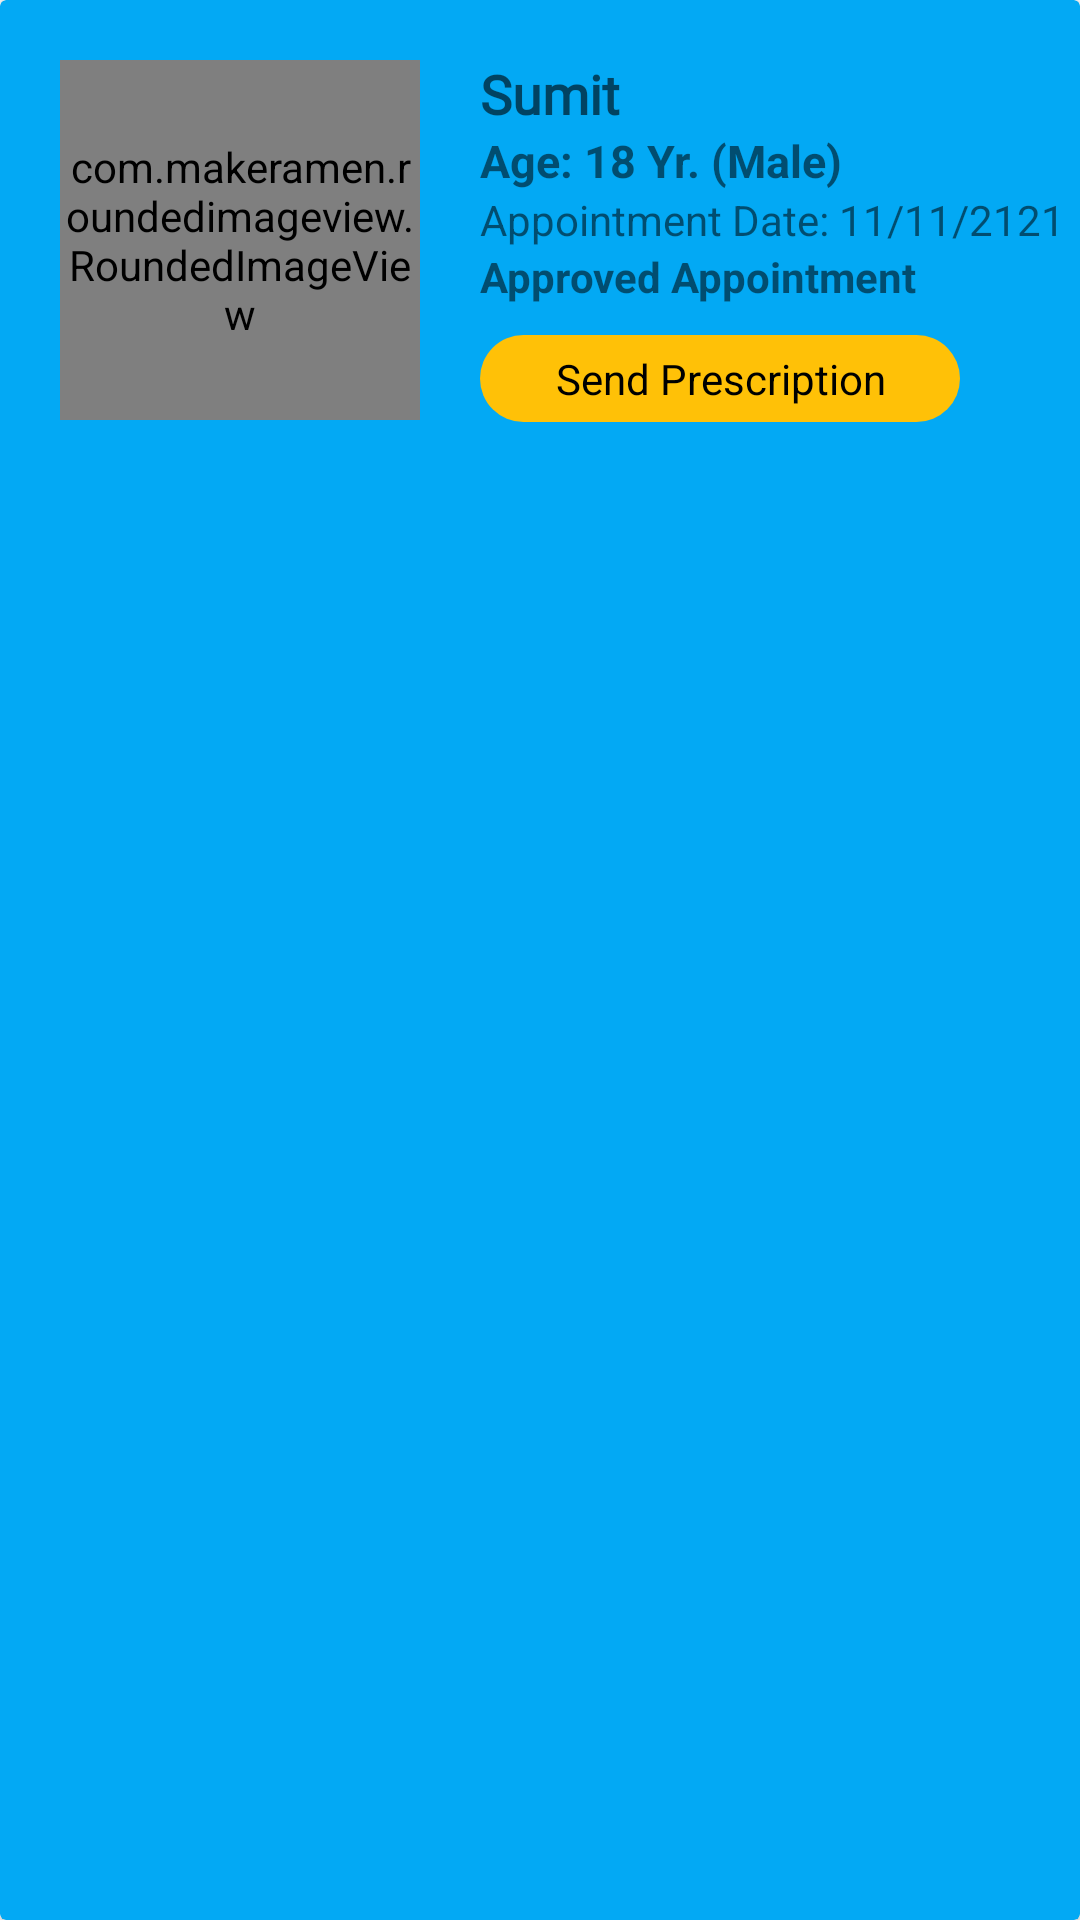

Reconstruct the res/layout file that produces this screen, plus the resources it refers to.
<!-- AndroidManifest.xml: application theme AppTheme -->
<!-- res/layout/prescription_info_doc.xml -->
<?xml version="1.0" encoding="utf-8"?>
<androidx.cardview.widget.CardView xmlns:android="http://schemas.android.com/apk/res/android"
    xmlns:app="http://schemas.android.com/apk/res-auto"
    android:layout_width="match_parent"
    android:layout_height="wrap_content"
    android:layout_marginBottom=".5dp"
    android:padding="5dp"
    app:cardBackgroundColor="#03A9F4">

    <LinearLayout
        android:layout_width="match_parent"
        android:layout_height="wrap_content"
        android:orientation="horizontal">

        <com.makeramen.roundedimageview.RoundedImageView
            android:id="@+id/image_view"
            android:layout_width="120dp"
            android:layout_height="120dp"
            android:layout_margin="20dp"
            android:src="@drawable/doctor_pic"
            app:riv_border_width="1dp"
            app:riv_corner_radius="20dp" />

        <LinearLayout
            android:layout_width="match_parent"
            android:layout_height="wrap_content"
            android:layout_gravity="center_vertical"
            android:gravity="center_vertical"
            android:orientation="vertical">

            <TextView
                android:id="@+id/name"
                android:layout_width="wrap_content"
                android:layout_height="wrap_content"
                android:fontFamily="@font/baloo"
                android:hint="Sumit"
                android:textSize="18sp"
                android:textStyle="bold" />


            <TextView
                android:id="@+id/age"
                android:layout_width="wrap_content"
                android:layout_height="wrap_content"
                android:text="Age: 18 Yr. (Male)"
                android:textSize="15sp"
                android:textStyle="bold" />

            <TextView
                android:id="@+id/date"
                android:layout_width="wrap_content"
                android:layout_height="wrap_content"
                android:text="Appointment Date: 11/11/2121"
                android:textSize="14sp"
                android:textStyle="normal" />

            <TextView
                android:id="@+id/status"
                android:layout_width="wrap_content"
                android:layout_height="wrap_content"
                android:text="Approved Appointment"
                android:textSize="14sp"
                android:textStyle="bold" />


            <TextView
                android:id="@+id/prec_req"
                android:layout_width="wrap_content"
                android:layout_height="wrap_content"
                android:layout_gravity="left"
                android:layout_marginTop="10dp"
                android:background="@drawable/rating_bar_background"
                android:clickable="true"
                android:focusable="true"
                android:foreground="?android:attr/selectableItemBackground"
                android:gravity="center"
                android:paddingStart="25dp"
                android:paddingTop="5dp"
                android:paddingEnd="25dp"
                android:paddingBottom="5dp"
                android:text="Send Prescription"
                android:textColor="@color/black" />


        </LinearLayout>


    </LinearLayout>


</androidx.cardview.widget.CardView>
<!-- resources referenced by this layout -->
<resources>
  <color name="black">#FF000000</color>
  <!-- drawable rating_bar_background (drawable) -->
  <?xml version="1.0" encoding="utf-8"?>
  <shape xmlns:android="http://schemas.android.com/apk/res/android"
      android:shape="rectangle" >
  
      <solid android:color="#FFC107"/>
  
      <corners android:radius="100dp"/>
  
  
  </shape>
  <style name="AppTheme" parent="Theme.MaterialComponents.Light.DarkActionBar">
          
          <item name="colorPrimary">@color/colorPrimary</item>
          <item name="colorPrimaryDark">@color/colorPrimaryDark</item>
          <item name="colorAccent">@color/colorAccent</item>
          <item name="windowNoTitle">true</item>
          <item name="windowActionBar">false</item>
      </style>
  <color name="colorPrimary">#6200EE</color>
  <color name="colorPrimaryDark">#3700B3</color>
  <color name="colorAccent">#03DAC5</color>
</resources>
